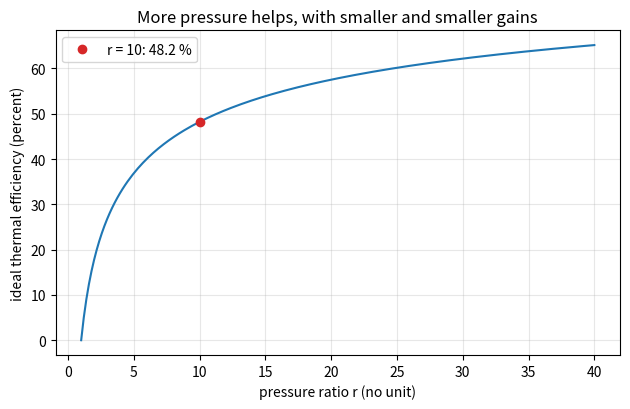
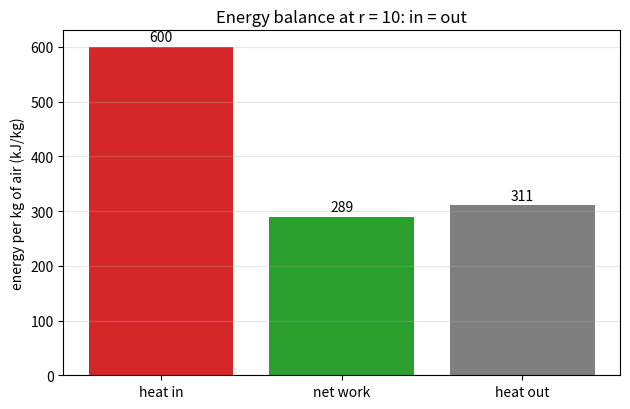

Write the Python code that produced these figures, in order.
"""Session 1 (Level 1): how a gas turbine turns fuel into power: four parts, the energy balance and the efficiency.

Run:  python start.py 1
"""
# %% [markdown]
# # Session 1: four parts, one energy balance
# **A. Real-world problem.** A jet engine or a power-station gas turbine burns fuel to make
# power. Only part of the fuel's heat becomes useful work, and the rest leaves in the hot
# exhaust. How much work can we get, and why does a higher pressure ratio help?
#
# **Plan.** (1) learn the four parts, (2) write the energy balance, (3) define the efficiency,
# (4) see how the pressure ratio changes it.
#
# Educational model: air as an ideal gas with constant properties, no losses. Not a design
# tool for real engines.

# %%
import pathlib

import numpy as np

OUT = (pathlib.Path(__file__).resolve().parent if "__file__" in globals() else pathlib.Path(".")) / "out"
GAMMA = 1.4                    # ratio of specific heats of air (no unit)
K = (GAMMA - 1) / GAMMA        # exponent that links pressure ratio and temperature ratio

PARTS = [
    ("compressor", "squeezes the incoming air to a higher pressure; this takes work w_c"),
    ("combustor", "burns fuel in the compressed air; this is where the heat q_in goes in"),
    ("turbine", "the hot gas expands through it and gives work w_t"),
    ("exhaust", "the gas leaves hot; the heat q_out is lost to the surroundings"),
]


# %% [markdown]
# ## Step 1: the four parts and the energy balance
# Follow one kilogram of air through the engine. Heat q_in is added in the combustor.
# The turbine gives more work than the compressor takes, and the difference is the net work
# w_net. Over a complete cycle the air returns to its start, so energy in equals energy out:
#
#     w_net = q_in - q_out
#
# The thermal efficiency is the useful work divided by the heat paid for:
#
#     eta = w_net / q_in

# %%
def show_parts():
    for name, job in PARTS:
        print(f"{name:11s} {job}")


# %% [markdown]
# ## Step 2: the ideal efficiency depends only on the pressure ratio
# For the ideal cycle (the Brayton cycle) the compression ratio r = p2 / p1 alone sets the
# efficiency:
#
#     eta = 1 - 1 / r^K       with K = (gamma - 1) / gamma = 0.2857 for air
#
# Doubling r does not double eta: the gain gets smaller and smaller.

# %%
def ideal_efficiency(r):
    """Ideal Brayton efficiency (no unit) for a pressure ratio r of at least 1."""
    if np.any(np.asarray(r) < 1):
        raise ValueError("the pressure ratio must be at least 1")
    return 1 - 1 / np.asarray(r, dtype=float) ** K if np.ndim(r) else 1 - 1 / float(r) ** K


def energy_balance(q_in, r):
    """Net work and rejected heat (both in kJ per kg of air) for heat q_in and pressure ratio r."""
    w_net = ideal_efficiency(r) * q_in
    return w_net, q_in - w_net


# %%
if __name__ == "__main__":
    import matplotlib.pyplot as plt

    OUT.mkdir(exist_ok=True)
    show_parts()
    r0, q0 = 10, 600
    w, q_out = energy_balance(q0, r0)
    print(f"\nr = {r0}, heat in {q0} kJ/kg -> efficiency {ideal_efficiency(r0):.3f}, net work {w:.0f} kJ/kg, heat out {q_out:.0f} kJ/kg")

    r = np.linspace(1, 40, 200)
    fig, ax = plt.subplots(figsize=(6.4, 4.2))
    ax.plot(r, ideal_efficiency(r) * 100, color="tab:blue")
    ax.plot(r0, ideal_efficiency(r0) * 100, "o", color="tab:red", label=f"r = {r0}: {ideal_efficiency(r0) * 100:.1f} %")
    ax.set_xlabel("pressure ratio r (no unit)")
    ax.set_ylabel("ideal thermal efficiency (percent)")
    ax.set_title("More pressure helps, with smaller and smaller gains")
    ax.grid(alpha=0.3)
    ax.legend()
    fig.tight_layout()
    fig.savefig(OUT / "efficiency_vs_ratio.png", dpi=120)

    fig2, ax2 = plt.subplots(figsize=(6.4, 4.2))
    labels = ["heat in", "net work", "heat out"]
    ax2.bar(labels, [q0, w, q_out], color=["tab:red", "tab:green", "tab:gray"])
    for i, v in enumerate([q0, w, q_out]):
        ax2.text(i, v + 10, f"{v:.0f}", ha="center")
    ax2.set_ylabel("energy per kg of air (kJ/kg)")
    ax2.set_title(f"Energy balance at r = {r0}: in = out")
    ax2.grid(alpha=0.3, axis="y")
    fig2.tight_layout()
    fig2.savefig(OUT / "energy_bars.png", dpi=120)

# %% [markdown]
# ## Where this stops
# Real compressors and turbines waste part of their work, and the engine must also fit the
# metal limits of the turbine. Session 2 builds the temperatures state by state, and
# Session 3 adds real component efficiencies and the thrust of a jet engine.
